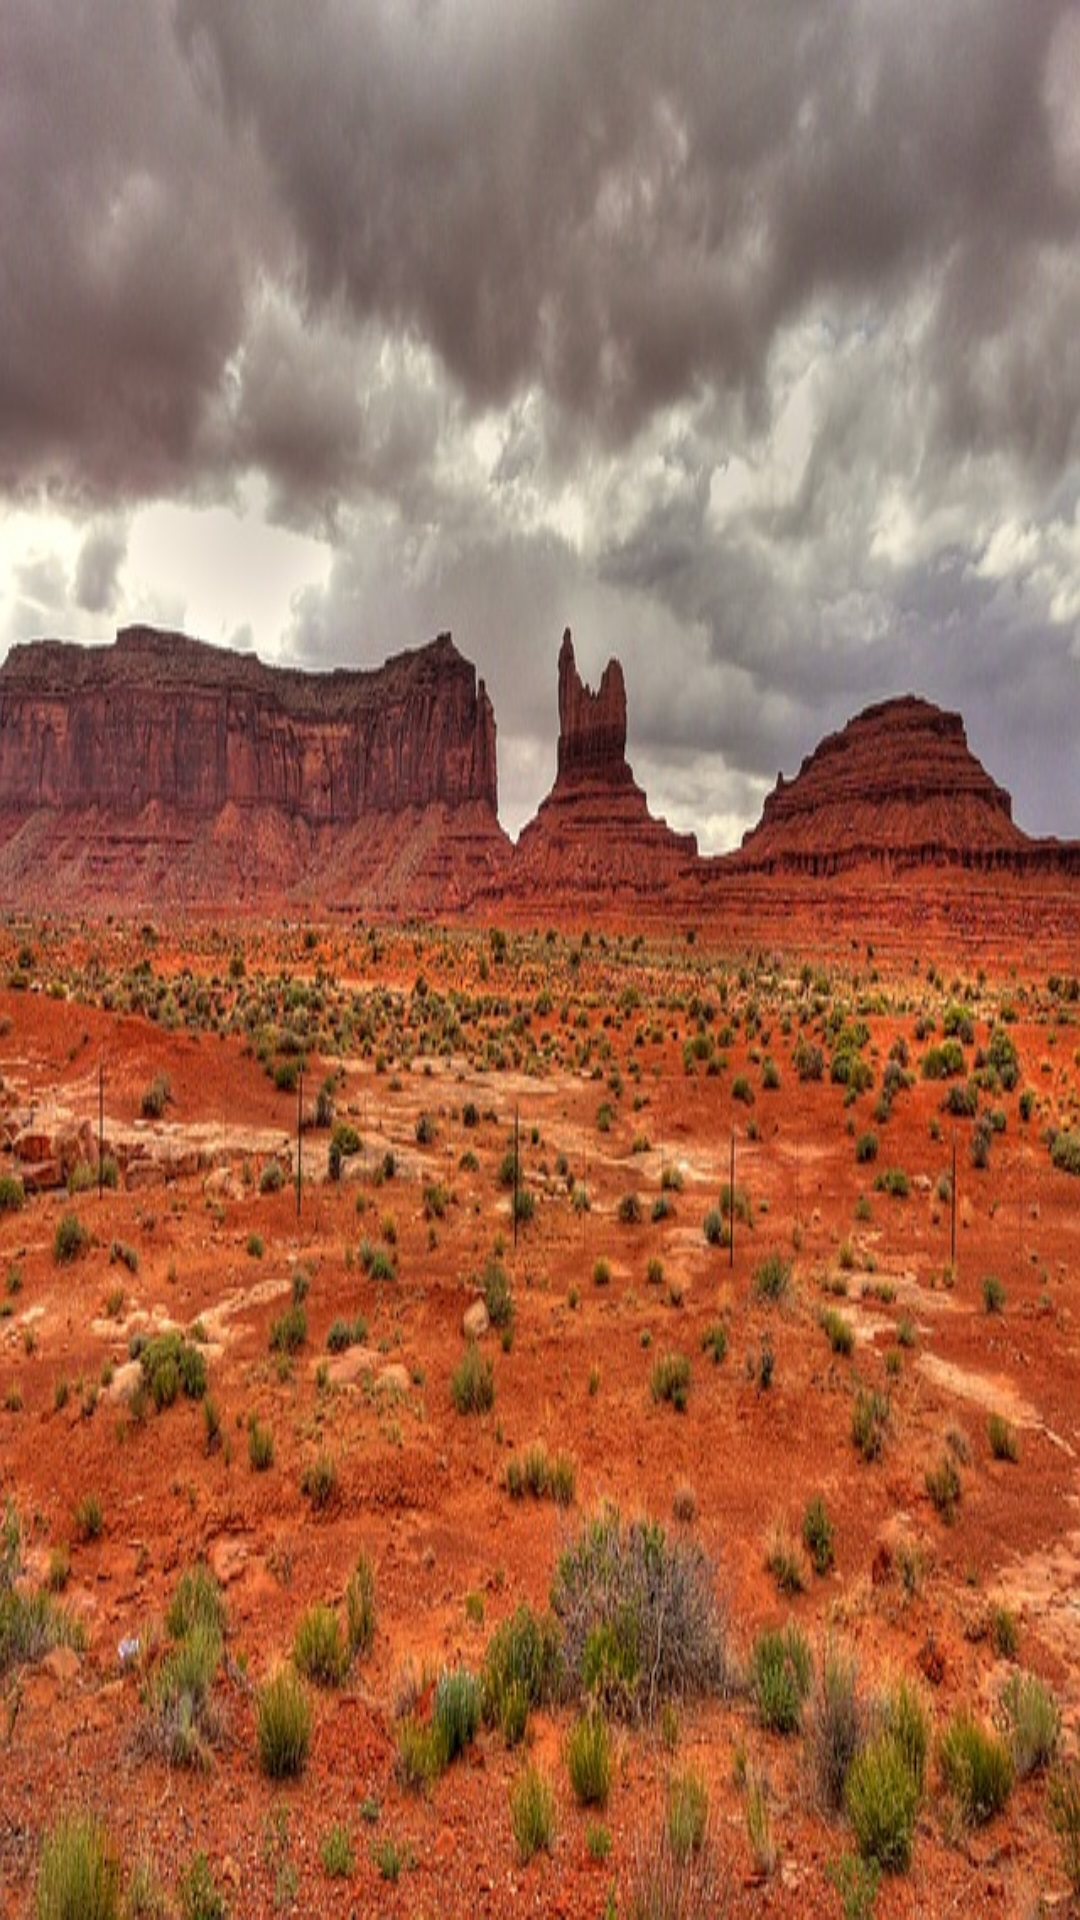

Produce the Android XML layout that renders to this screen, including the resource entries it uses.
<!-- AndroidManifest.xml: application theme AppTheme -->
<!-- res/layout/content_main.xml -->
<?xml version="1.0" encoding="utf-8"?>
<android.support.v7.widget.RecyclerView
    xmlns:android="http://schemas.android.com/apk/res/android"
    xmlns:app="http://schemas.android.com/apk/res-auto"
    xmlns:tools="http://schemas.android.com/tools"
    tools:context="me.nisarg.battlepedia.MainActivity"
    tools:showIn="@layout/activity_main"
    android:id="@+id/list"
    android:layout_width="match_parent"
    android:layout_height="match_parent"
    android:background="@drawable/ground"
    />
<!-- res/layout/activity_main.xml (included above) -->
<?xml version="1.0" encoding="utf-8"?>
<LinearLayout xmlns:android="http://schemas.android.com/apk/res/android"
              xmlns:tools="http://schemas.android.com/tools"
              android:layout_width="match_parent"
              android:layout_height="match_parent"
              xmlns:app="http://schemas.android.com/apk/res-auto"
              android:orientation="vertical"
              tools:context=".MainActivity"
        >

    <android.support.design.widget.AppBarLayout
        android:layout_width="match_parent"
        android:layout_height="wrap_content"
        android:theme="@style/AppTheme.AppBarOverlay">

        <android.support.v7.widget.Toolbar
            android:id="@+id/toolbar"
            android:layout_width="match_parent"
            android:layout_height="?attr/actionBarSize"
            android:background="?attr/colorPrimary"
            app:popupTheme="@style/AppTheme.PopupOverlay"
            android:transitionName="tActionBar"/>

    </android.support.design.widget.AppBarLayout>

    <include layout="@layout/content_main"/>

    <android.support.design.widget.FloatingActionButton
        android:id="@+id/fab"
        android:layout_width="wrap_content"
        android:layout_height="wrap_content"
        android:layout_gravity="bottom|end"
        android:layout_margin="@dimen/fab_margin"
        app:srcCompat="@android:drawable/ic_dialog_email"
       />

</LinearLayout>
<!-- resources referenced by this layout -->
<resources>
  <!-- drawable ground: jpg bitmap (drawable, 139380 bytes) -->
  <style name="AppTheme.AppBarOverlay" parent="ThemeOverlay.AppCompat.Dark.ActionBar" />
  <style name="AppTheme.PopupOverlay" parent="ThemeOverlay.AppCompat.Light" />
  <style name="AppTheme" parent="Theme.AppCompat.Light.DarkActionBar">
          
          <item name="colorPrimary">@color/colorPrimary</item>
          <item name="colorPrimaryDark">@color/colorPrimaryDark</item>
          <item name="colorAccent">@color/colorAccent</item>
          <item name="android:displayOptions">disableHome</item>
          <item name="android:windowActionBar">false</item>
          <item name="android:windowNoTitle">true</item>
          <item name="android:textColor">#FFFFFF</item>
      </style>
  <color name="colorPrimary">#f44336</color>
  <color name="colorPrimaryDark">#c62828</color>
  <color name="colorAccent">#03A9F4</color>
</resources>
